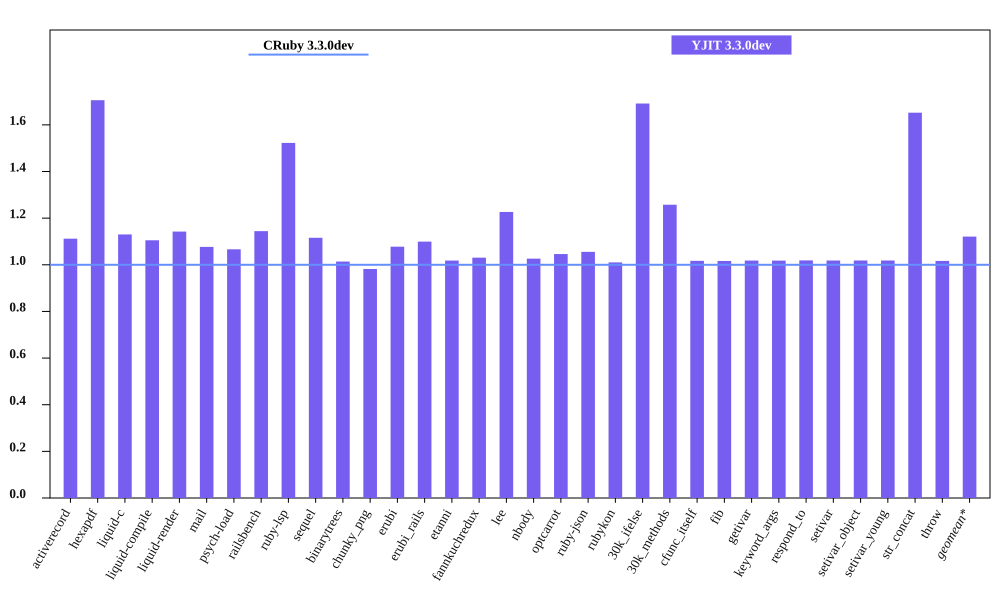

The table this chart was drawn from, first rows:
bench, CRuby 3.3.0dev mem (MiB), YJIT 3.3.0dev mem (MiB), Inline Code, Outlined Code, YJIT Mem overhead
activerecord, 48.98, 54.46, 2, 1
hexapdf, 188.6, 321.7, 2, 2
liquid-c, 31.73, 35.86, 1, 1
liquid-compile, 28.64, 31.66, 1, 1
liquid-render, 30.63, 35, 1, 1
mail, 41.17, 44.33, 1, 1
psych-load, 29.54, 31.5, 1, 1
railsbench, 103.2, 118.1, 4, 3
ruby-lsp, 82.83, 126.1, 8, 5
sequel, 32.29, 36.02, 1, 1
binarytrees, 21.61, 21.91, 1, 1
chunky_png, 56.81, 55.79, 1, 1
erubi, 24.55, 26.46, 1, 1
erubi_rails, 83.8, 92.13, 3, 2
etanni, 19.2, 19.54, 1, 1
fannkuchredux, 15.86, 16.35, 1, 1
lee, 25.21, 30.92, 1, 1
nbody, 15.73, 16.15, 1, 1
optcarrot, 54.0, 56.49, 1, 1
ruby-json, 16.42, 17.33, 1, 1
rubykon, 245.8, 248.4, 1, 1
30k_ifelse, 57.66, 97.53, 8, 7
30k_methods, 48.03, 60.4, 3, 3
cfunc_itself, 15.69, 15.96, 1, 1
fib, 15.69, 15.95, 1, 1
getivar, 15.76, 16.04, 1, 1
keyword_args, 15.69, 15.97, 1, 1
respond_to, 15.77, 16.07, 1, 1
setivar, 15.76, 16.05, 1, 1
setivar_object, 15.7, 15.98, 1, 1
setivar_young, 15.7, 15.98, 1, 1
str_concat, 41.95, 69.31, 1, 1
throw, 15.75, 16.02, 1, 1
